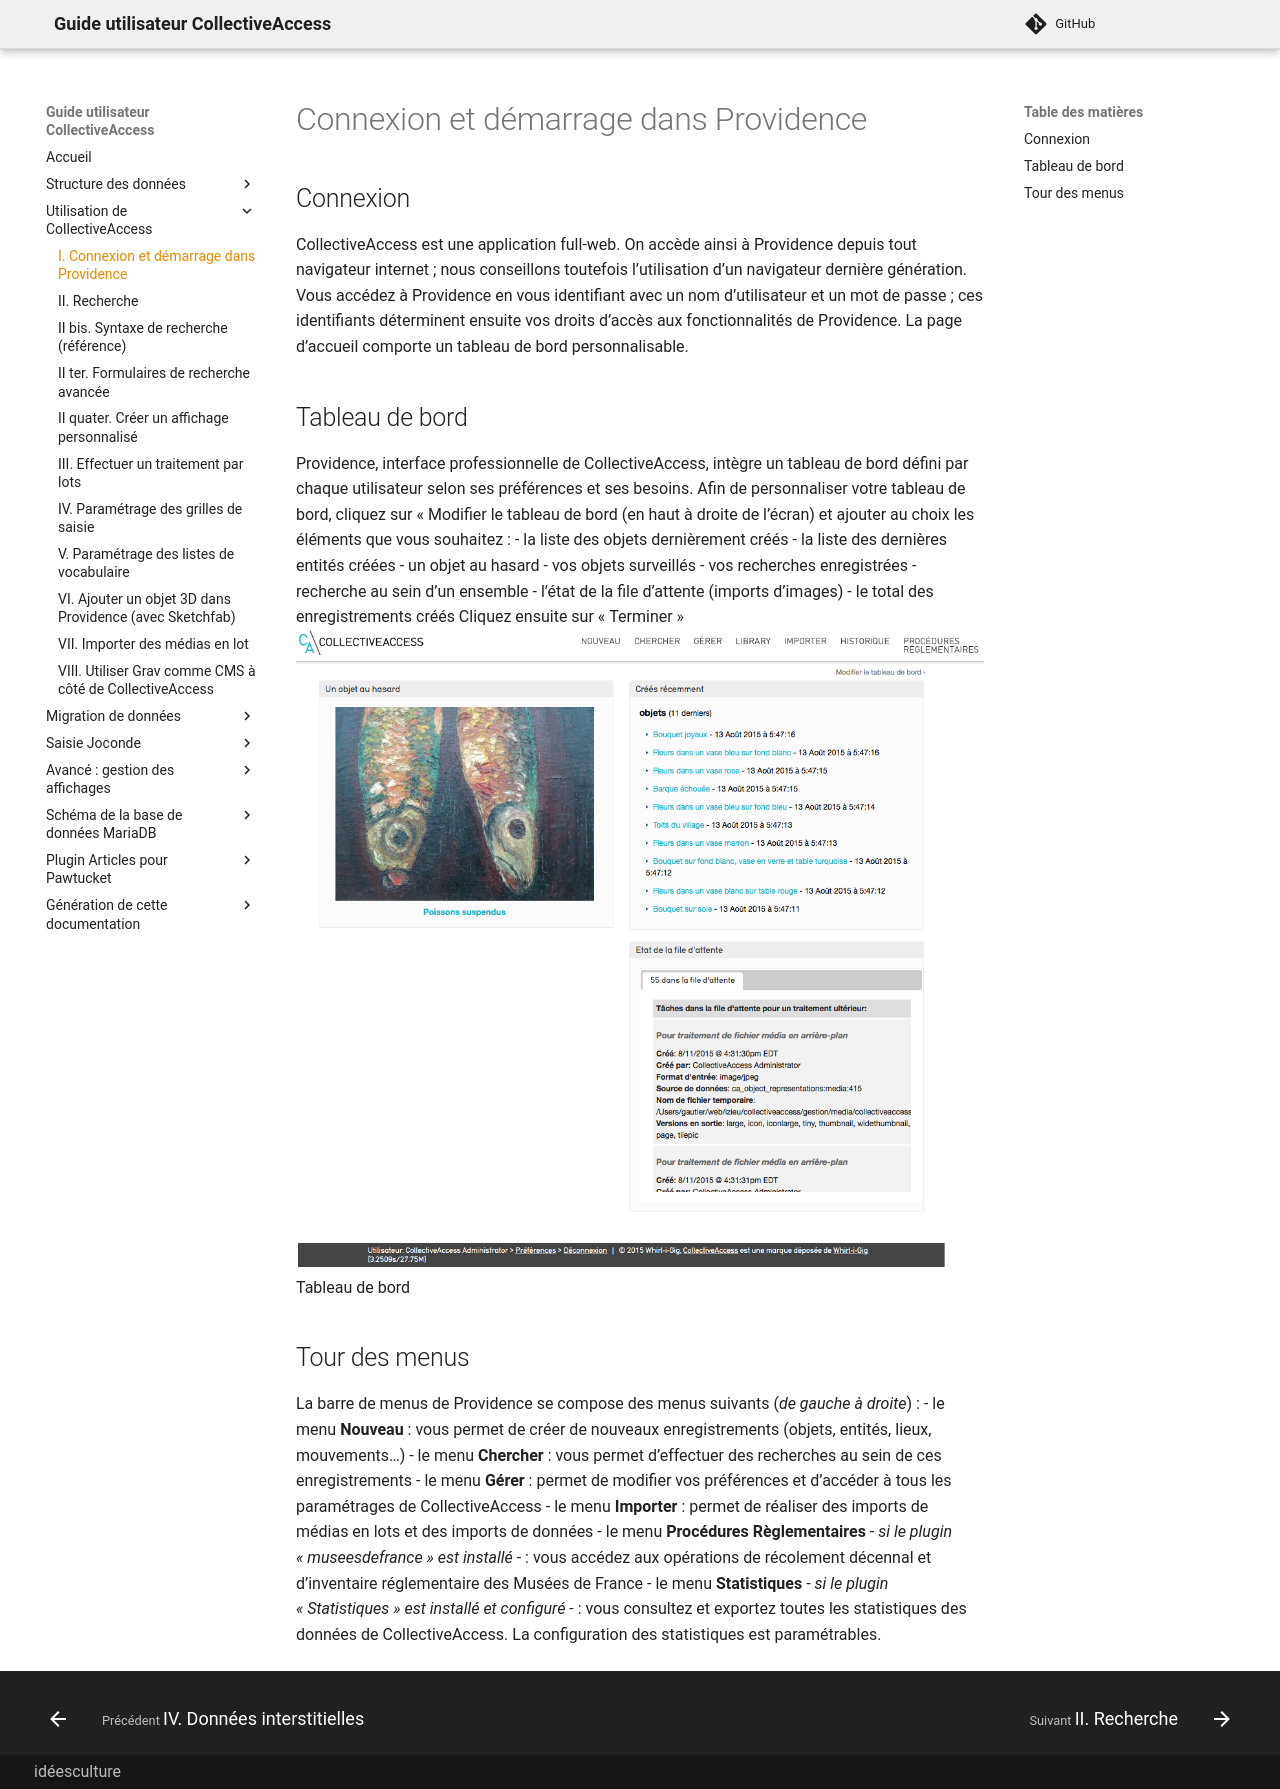

repository: ideesculture/museesDeFranceDocumentation · page: chapterXI_connexion_demarrage/index.html · generator: mkdocs

# Connexion et démarrage dans Providence
## Connexion
CollectiveAccess est une application full-web. On accède ainsi à Providence depuis tout navigateur internet ; nous conseillons toutefois l’utilisation d’un navigateur dernière génération.
Vous accédez à Providence en vous identifiant avec un nom d’utilisateur et un mot de passe ; ces identifiants déterminent ensuite vos droits d’accès aux fonctionnalités de Providence.
La page d’accueil comporte un tableau de bord personnalisable.
## Tableau de bord
Providence, interface professionnelle de CollectiveAccess, intègre un tableau de bord défini par chaque utilisateur selon ses préférences et ses besoins.
Afin de personnaliser votre tableau de bord, cliquez sur « Modifier le tableau de bord (en haut à droite de l’écran) et ajouter au choix les éléments que vous souhaitez :
- la liste des objets dernièrement créés
- la liste des dernières entités créées 
- un objet au hasard
- vos objets surveillés
- vos recherches enregistrées
- recherche au sein d’un ensemble
- l’état de la file d’attente (imports d’images)
- le total des enregistrements créés
Cliquez ensuite sur « Terminer »
![Image98](img/image98.png)
Tableau de bord
## Tour des menus
La barre de menus de Providence se compose des menus suivants (*de gauche à droite*) :
- le menu **Nouveau** : vous permet de créer de nouveaux enregistrements (objets, entités, lieux, mouvements…)
- le menu **Chercher** : vous permet d’effectuer des recherches au sein de ces enregistrements
- le menu **Gérer** : permet de modifier vos préférences et d’accéder à tous les paramétrages de CollectiveAccess
- le menu **Importer** : permet de réaliser des imports de médias en lots et des imports de données
- le menu **Procédures Règlementaires** - *si le plugin « museesdefrance » est installé* - : vous accédez aux opérations de récolement décennal et d’inventaire réglementaire des Musées de France 
- le menu **Statistiques** - *si le plugin « Statistiques » est installé et configuré* - : vous consultez et exportez toutes les statistiques des données de CollectiveAccess. La configuration des statistiques est paramétrables.
